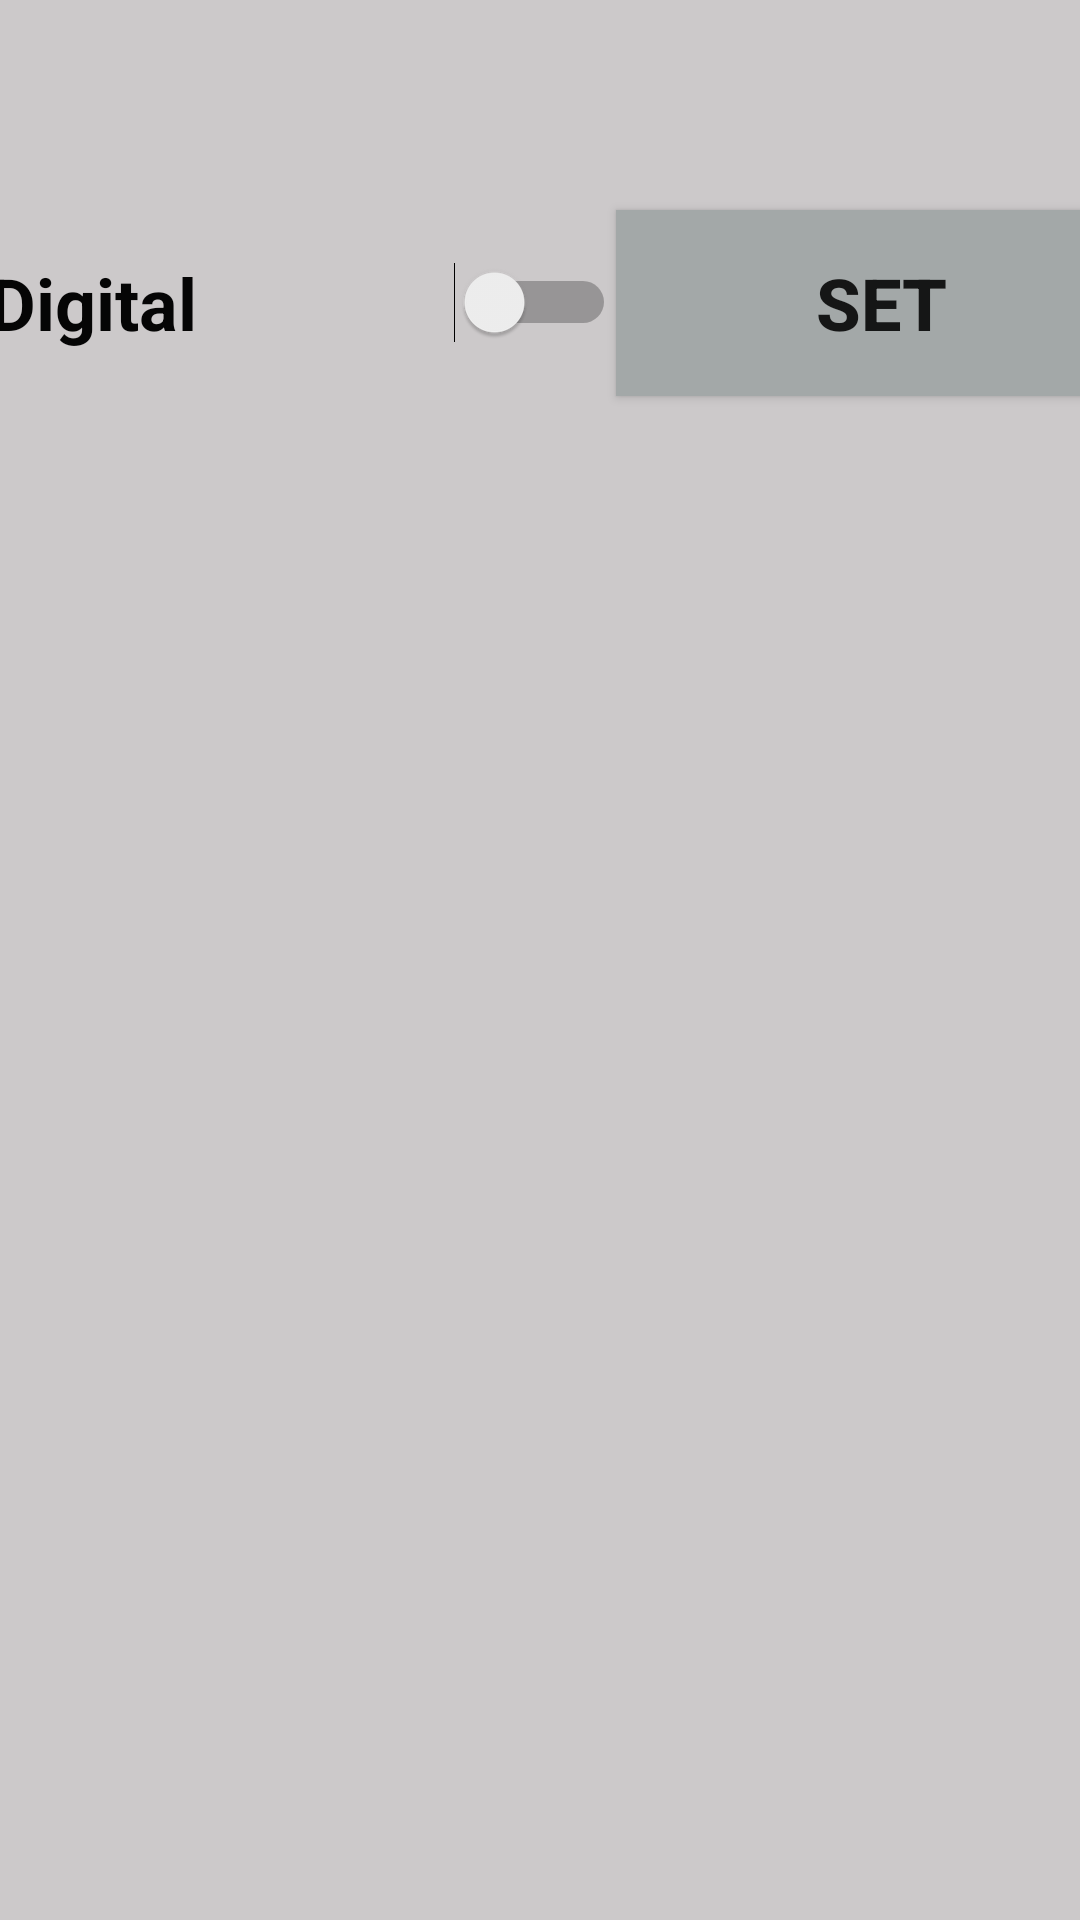

The Android layout XML behind this screen, and the referenced resources:
<!-- AndroidManifest.xml: application theme Theme.TP3 -->
<!-- res/layout/activity_main.xml -->
<?xml version="1.0" encoding="utf-8"?>
<androidx.constraintlayout.widget.ConstraintLayout xmlns:android="http://schemas.android.com/apk/res/android"
    xmlns:app="http://schemas.android.com/apk/res-auto"
    xmlns:tools="http://schemas.android.com/tools"
    android:layout_width="match_parent"
    android:layout_height="match_parent"
    android:background="#CCC9CA"
    tools:context=".MainActivity">


    <LinearLayout
        android:id="@+id/linearLayout"
        android:layout_width="408dp"
        android:layout_height="93dp"
        android:layout_marginTop="50dp"
        android:orientation="horizontal"
        app:layout_constraintEnd_toEndOf="parent"
        app:layout_constraintStart_toStartOf="parent"
        app:layout_constraintTop_toTopOf="parent">

        <Switch
            android:id="@+id/switchButton"
            android:layout_width="209dp"
            android:layout_height="45dp"
            android:layout_marginLeft="20dp"
            android:layout_marginTop="20dp"
            android:text="Digital"
            android:textColor="#050505"
            android:textSize="24sp"
            android:textStyle="bold" />

        <Button
            android:id="@+id/button"
            android:layout_width="177dp"
            android:layout_height="62dp"
            android:layout_marginTop="20dp"
            android:background="#A3A8A8"
            android:singleLine="true"
            android:text="Set"
            android:textSize="24sp"
            android:textStyle="bold" />
    </LinearLayout>

    <LinearLayout
        android:layout_width="399dp"
        android:layout_height="281dp"
        android:layout_marginStart="5dp"
        android:layout_marginTop="100dp"
        android:layout_marginEnd="5dp"
        android:orientation="vertical"
        app:layout_constraintEnd_toEndOf="parent"
        app:layout_constraintHorizontal_bias="0.916"
        app:layout_constraintStart_toStartOf="parent"
        app:layout_constraintTop_toBottomOf="@+id/linearLayout">


        <androidx.fragment.app.FragmentContainerView
            android:id="@+id/fragment"
            android:layout_width="match_parent"
            android:layout_height="match_parent"

            app:layout_constraintBottom_toBottomOf="parent">

        </androidx.fragment.app.FragmentContainerView>


    </LinearLayout>


</androidx.constraintlayout.widget.ConstraintLayout>
<!-- resources referenced by this layout -->
<resources>
  <style name="Theme.TP3" parent="Theme.AppCompat.Light.DarkActionBar">
          
          <item name="colorPrimary">@color/purple_500</item>
          <item name="colorPrimaryDark">@color/purple_700</item>
          <item name="colorAccent">@color/teal_200</item>
          
      </style>
  <!-- not gathered from this repository: default colours our renderer supplied (Android Studio template values) -->
  <color name="purple_500">#FF6200EE</color>
  <color name="purple_700">#FF3700B3</color>
  <color name="teal_200">#FF03DAC5</color>
</resources>
